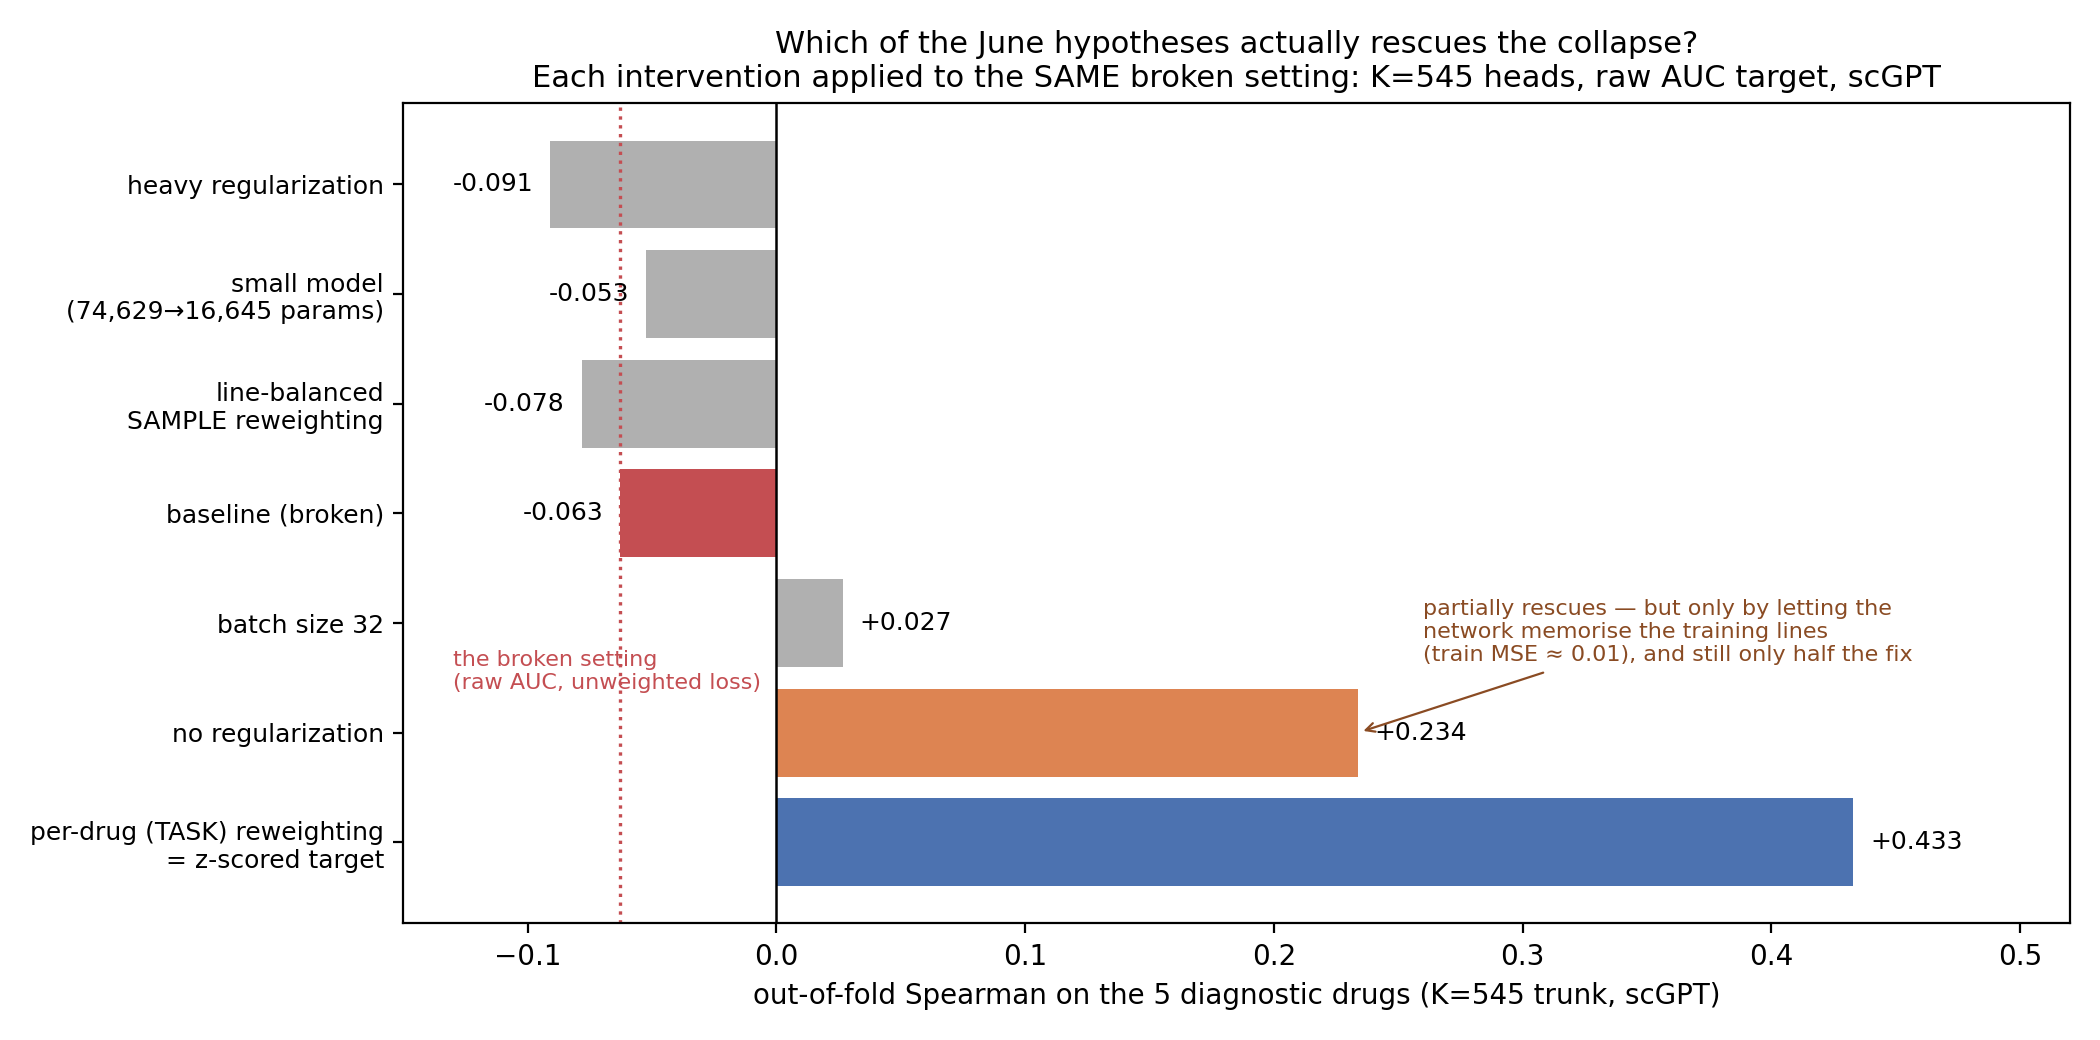

The file beside this chart, header and first rows:
score, fix_attempt, spearman
auc, baseline (broken), -0.06287
auc, heavy regularization, -0.09086
auc, no regularization, 0.2338
auc, small model (32,), -0.05254
auc, batch size 32, 0.0268
auc, line-balanced weights, -0.07837
auc_z, baseline (broken), 0.4329
